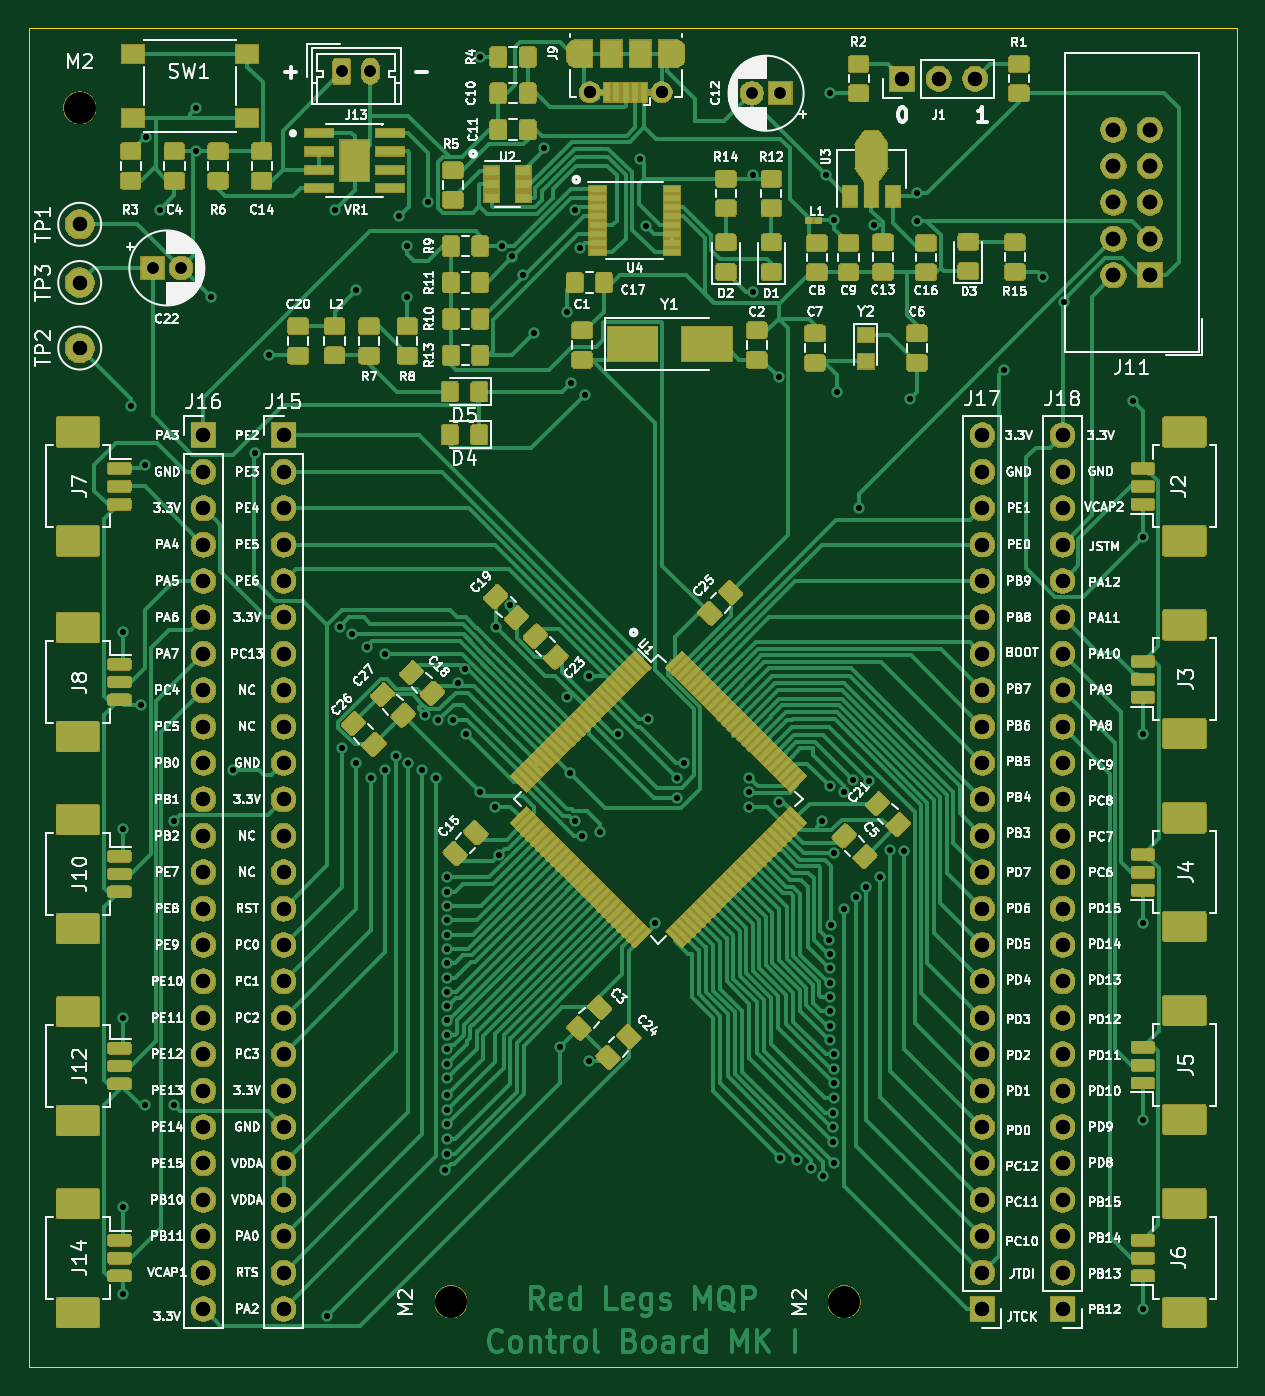
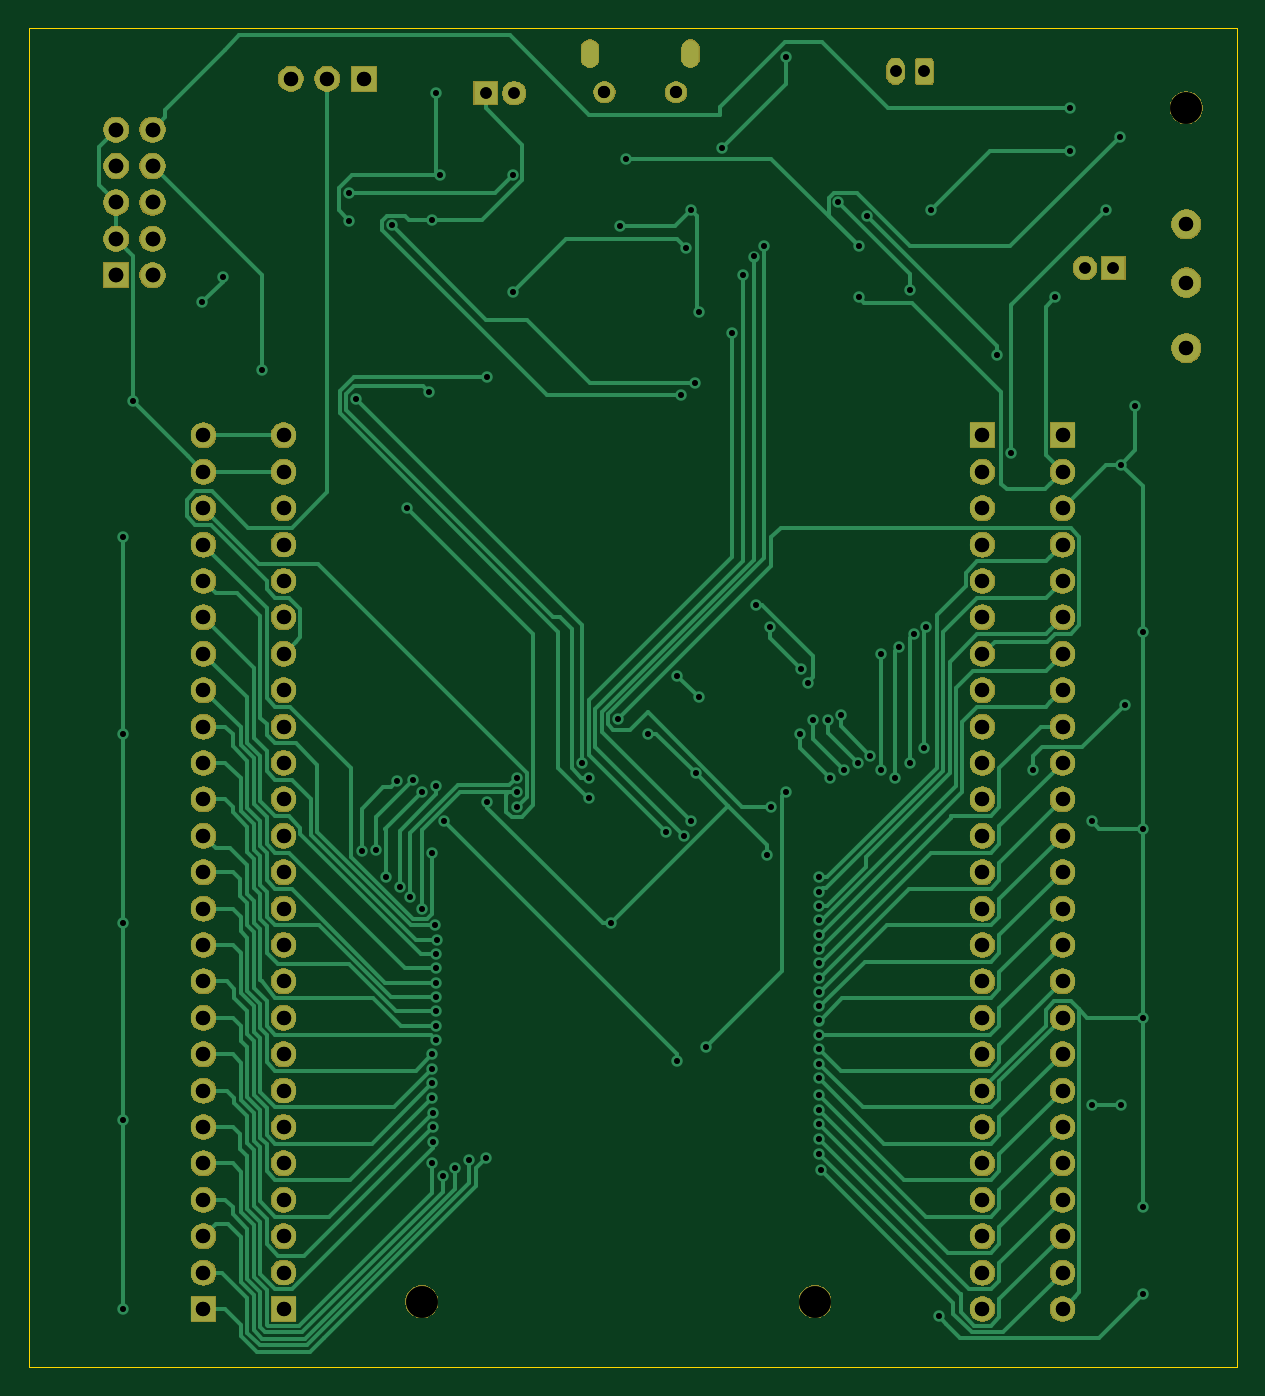
Circuit board: 12 layer files. Board 84.3 x 93.5 mm.
- bottom_copper: ControlBoard-B_Cu.gbl (45315 bytes)
- bottom_mask: ControlBoard-B_Mask.gbs (133473 bytes)
- paste: ControlBoard-B_Paste.gbp (508 bytes)
- bottom_silk: ControlBoard-B_SilkS.gbo (509 bytes)
- outline: ControlBoard-Edge_Cuts.gm1 (712 bytes)
- top_copper: ControlBoard-F_Cu.gtl (546071 bytes)
- top_mask: ControlBoard-F_Mask.gts (348239 bytes)
- paste: ControlBoard-F_Paste.gtp (453583 bytes)
- top_silk: ControlBoard-F_SilkS.gto (191053 bytes)
- drill: ControlBoard-NPTH.drl (336 bytes)
- drill: ControlBoard-PTH.drl (4430 bytes)
- drill: ControlBoard.drl (4444 bytes)

=== bottom_copper: ControlBoard-B_Cu.gbl (45315 bytes, source omitted) ===
=== bottom_mask: ControlBoard-B_Mask.gbs (133473 bytes, source omitted) ===
=== paste: ControlBoard-B_Paste.gbp ===
G04 #@! TF.GenerationSoftware,KiCad,Pcbnew,(5.1.5)-3*
G04 #@! TF.CreationDate,2020-04-08T17:46:41-04:00*
G04 #@! TF.ProjectId,ControlBoard,436f6e74-726f-46c4-926f-6172642e6b69,rev?*
G04 #@! TF.SameCoordinates,Original*
G04 #@! TF.FileFunction,Paste,Bot*
G04 #@! TF.FilePolarity,Positive*
%FSLAX46Y46*%
G04 Gerber Fmt 4.6, Leading zero omitted, Abs format (unit mm)*
G04 Created by KiCad (PCBNEW (5.1.5)-3) date 2020-04-08 17:46:41*
%MOMM*%
%LPD*%
G04 APERTURE LIST*
G04 APERTURE END LIST*
M02*

=== bottom_silk: ControlBoard-B_SilkS.gbo ===
G04 #@! TF.GenerationSoftware,KiCad,Pcbnew,(5.1.5)-3*
G04 #@! TF.CreationDate,2020-04-06T19:00:27-04:00*
G04 #@! TF.ProjectId,ControlBoard,436f6e74-726f-46c4-926f-6172642e6b69,rev?*
G04 #@! TF.SameCoordinates,Original*
G04 #@! TF.FileFunction,Legend,Bot*
G04 #@! TF.FilePolarity,Positive*
%FSLAX46Y46*%
G04 Gerber Fmt 4.6, Leading zero omitted, Abs format (unit mm)*
G04 Created by KiCad (PCBNEW (5.1.5)-3) date 2020-04-06 19:00:27*
%MOMM*%
%LPD*%
G04 APERTURE LIST*
G04 APERTURE END LIST*
M02*

=== outline: ControlBoard-Edge_Cuts.gm1 ===
G04 #@! TF.GenerationSoftware,KiCad,Pcbnew,(5.1.5)-3*
G04 #@! TF.CreationDate,2020-04-06T19:00:28-04:00*
G04 #@! TF.ProjectId,ControlBoard,436f6e74-726f-46c4-926f-6172642e6b69,rev?*
G04 #@! TF.SameCoordinates,Original*
G04 #@! TF.FileFunction,Profile,NP*
%FSLAX46Y46*%
G04 Gerber Fmt 4.6, Leading zero omitted, Abs format (unit mm)*
G04 Created by KiCad (PCBNEW (5.1.5)-3) date 2020-04-06 19:00:28*
%MOMM*%
%LPD*%
G04 APERTURE LIST*
%ADD10C,0.100000*%
G04 APERTURE END LIST*
D10*
X223520000Y-144272000D02*
X139192000Y-144272000D01*
X139192000Y-144272000D02*
X139192000Y-50800000D01*
X139192000Y-50800000D02*
X223520000Y-50800000D01*
X223520000Y-50800000D02*
X223520000Y-144272000D01*
M02*

=== top_copper: ControlBoard-F_Cu.gtl (546071 bytes, source omitted) ===
=== top_mask: ControlBoard-F_Mask.gts (348239 bytes, source omitted) ===
=== paste: ControlBoard-F_Paste.gtp (453583 bytes, source omitted) ===
=== top_silk: ControlBoard-F_SilkS.gto (191053 bytes, source omitted) ===
=== drill: ControlBoard-NPTH.drl ===
M48
; DRILL file {KiCad (5.1.5)-3} date 4/8/2020 5:46:45 PM
; FORMAT={-:-/ absolute / inch / decimal}
; #@! TF.CreationDate,2020-04-08T17:46:45-04:00
; #@! TF.GenerationSoftware,Kicad,Pcbnew,(5.1.5)-3
; #@! TF.FileFunction,NonPlated,1,2,NPTH
FMAT,2
INCH
T1C0.0866
%
G90
G05
T1
X6.64Y-5.5
X5.62Y-2.22
X7.72Y-5.5
T0
M30

=== drill: ControlBoard-PTH.drl ===
M48
; DRILL file {KiCad (5.1.5)-3} date 4/8/2020 5:46:45 PM
; FORMAT={-:-/ absolute / inch / decimal}
; #@! TF.CreationDate,2020-04-08T17:46:45-04:00
; #@! TF.GenerationSoftware,Kicad,Pcbnew,(5.1.5)-3
; #@! TF.FileFunction,Plated,1,2,PTH
FMAT,2
INCH
T1C0.0157
T2C0.0236
T3C0.0315
T4C0.0335
T5C0.0394
T6C0.0400
%
G90
G05
T1
X5.74Y-3.66
X5.74Y-4.2
X5.74Y-4.72
X5.74Y-5.24
X5.74Y-5.48
X5.76Y-3.04
X5.7892Y-3.86
X5.8Y-3.2
X5.8Y-4.96
X5.8029Y-2.3
X5.84Y-2.5
X5.88Y-4.18
X5.88Y-4.96
X5.94Y-2.22
X5.94Y-2.34
X5.98Y-2.74
X6.04Y-4.04
X6.1024Y-3.1693
X6.14Y-2.9
X6.3Y-5.54
X6.32Y-2.5
X6.3345Y-3.6459
X6.34Y-3.98
X6.3689Y-3.6649
X6.38Y-2.72
X6.38Y-4.02
X6.4085Y-3.7
X6.42Y-4.06
X6.46Y-3.72
X6.46Y-4.04
X6.4885Y-4.0
X6.4979Y-2.5179
X6.52Y-2.6
X6.52Y-2.74
X6.5218Y-4.0211
X6.56Y-4.04
X6.5692Y-3.8872
X6.5761Y-2.48
X6.6Y-4.06
X6.6055Y-3.9023
X6.6246Y-5.1384
X6.6285Y-4.3337
X6.6285Y-4.3731
X6.6285Y-4.4124
X6.6285Y-4.4518
X6.6285Y-4.4912
X6.6285Y-4.5306
X6.6285Y-4.5699
X6.6285Y-4.6093
X6.6285Y-4.6487
X6.6285Y-4.688
X6.6285Y-4.7274
X6.6285Y-4.7668
X6.6285Y-4.8062
X6.6285Y-4.9326
X6.629Y-4.846
X6.629Y-4.9724
X6.6293Y-4.8861
X6.6293Y-5.0125
X6.6294Y-5.0528
X6.6295Y-5.0931
X6.6467Y-3.9015
X6.66Y-3.8
X6.6773Y-3.7627
X6.68Y-3.94
X6.72Y-2.08
X6.72Y-4.1
X6.76Y-4.14
X6.7629Y-3.6451
X6.7716Y-4.2716
X6.78Y-2.6
X6.8023Y-3.5849
X6.8085Y-2.6285
X6.8387Y-2.6787
X6.8672Y-2.84
X6.895Y-2.33
X6.94Y-4.8
X6.96Y-2.78
X6.96Y-3.84
X6.9682Y-4.0482
X6.9685Y-2.9764
X6.98Y-4.18
X6.9802Y-2.5002
X6.995Y-2.605
X7.0Y-4.22
X7.0079Y-3.0079
X7.02Y-3.78
X7.02Y-4.84
X7.0502Y-4.2102
X7.1Y-3.94
X7.16Y-2.36
X7.1755Y-2.5445
X7.18Y-3.9
X7.2Y-4.46
X7.26Y-4.06
X7.26Y-4.1171
X7.2802Y-4.0202
X7.4598Y-4.1002
X7.46Y-4.06
X7.46Y-4.14
X7.47Y-2.405
X7.47Y-2.7265
X7.54Y-2.96
X7.54Y-4.1269
X7.5446Y-5.1054
X7.5898Y-5.1102
X7.6294Y-5.1334
X7.6593Y-4.1807
X7.6629Y-5.1542
X7.67Y-2.405
X7.6794Y-4.5053
X7.68Y-4.584
X7.68Y-4.6628
X7.68Y-2.18
X7.68Y-4.7022
X7.68Y-4.7415
X7.68Y-4.7809
X7.68Y-4.6234
X7.6801Y-4.5447
X7.6802Y-4.0841
X7.6835Y-4.4661
X7.6905Y-5.0613
X7.6906Y-5.021
X7.6907Y-4.9807
X7.6909Y-4.9405
X7.6911Y-4.9004
X7.6913Y-4.8602
X7.6914Y-5.12
X7.6915Y-4.268
X7.6915Y-4.82
X7.6929Y-2.5276
X7.7Y-3.0
X7.72Y-4.1
X7.72Y-4.42
X7.7443Y-4.0655
X7.7515Y-4.3878
X7.76Y-3.32
X7.78Y-4.36
X7.7896Y-4.0704
X7.8031Y-2.5433
X7.8173Y-4.3328
X7.8459Y-4.2585
X7.885Y-4.2626
X7.9Y-3.02
X7.92Y-2.455
X7.92Y-2.53
X8.16Y-2.94
X8.2677Y-2.685
X8.3228Y-2.7535
X8.5132Y-3.0268
X8.54Y-3.4
X8.54Y-3.94
X8.54Y-4.46
X8.54Y-5.0
X8.54Y-5.52
T3
X7.4663Y-2.18
X7.545Y-2.18
X6.34Y-2.12
X6.4187Y-2.12
X5.82Y-2.66
X5.8987Y-2.66
T4
X7.0216Y-2.1776
X7.2184Y-2.1776
T5
X8.32Y-3.12
X8.32Y-3.22
X8.32Y-3.32
X8.32Y-3.42
X8.32Y-3.52
X8.32Y-3.62
X8.32Y-3.72
X8.32Y-3.82
X8.32Y-3.92
X8.32Y-4.02
X8.32Y-4.12
X8.32Y-4.22
X8.32Y-4.32
X8.32Y-4.42
X8.32Y-4.52
X8.32Y-4.62
X8.32Y-4.72
X8.32Y-4.82
X8.32Y-4.92
X8.32Y-5.02
X8.32Y-5.12
X8.32Y-5.22
X8.32Y-5.32
X8.32Y-5.42
X8.32Y-5.52
X5.62Y-2.7
X5.96Y-3.12
X5.96Y-3.22
X5.96Y-3.32
X5.96Y-3.42
X5.96Y-3.52
X5.96Y-3.62
X5.96Y-3.72
X5.96Y-3.82
X5.96Y-3.92
X5.96Y-4.02
X5.96Y-4.12
X5.96Y-4.22
X5.96Y-4.32
X5.96Y-4.42
X5.96Y-4.52
X5.96Y-4.62
X5.96Y-4.72
X5.96Y-4.82
X5.96Y-4.92
X5.96Y-5.02
X5.96Y-5.12
X5.96Y-5.22
X5.96Y-5.32
X5.96Y-5.42
X5.96Y-5.52
X6.18Y-3.12
X6.18Y-3.22
X6.18Y-3.32
X6.18Y-3.42
X6.18Y-3.52
X6.18Y-3.62
X6.18Y-3.72
X6.18Y-3.82
X6.18Y-3.92
X6.18Y-4.02
X6.18Y-4.12
X6.18Y-4.22
X6.18Y-4.32
X6.18Y-4.42
X6.18Y-4.52
X6.18Y-4.62
X6.18Y-4.72
X6.18Y-4.82
X6.18Y-4.92
X6.18Y-5.02
X6.18Y-5.12
X6.18Y-5.22
X6.18Y-5.32
X6.18Y-5.42
X6.18Y-5.52
X5.62Y-2.54
X8.1Y-3.1198
X8.1Y-3.2198
X8.1Y-3.3198
X8.1Y-3.4198
X8.1Y-3.5198
X8.1Y-3.6198
X8.1Y-3.7198
X8.1Y-3.8198
X8.1Y-3.9198
X8.1Y-4.0198
X8.1Y-4.1198
X8.1Y-4.2198
X8.1Y-4.3198
X8.1Y-4.4198
X8.1Y-4.5198
X8.1Y-4.6198
X8.1Y-4.7198
X8.1Y-4.8198
X8.1Y-4.9198
X8.1Y-5.0198
X8.1Y-5.1198
X8.1Y-5.2198
X8.1Y-5.3198
X8.1Y-5.4198
X8.1Y-5.5198
X5.62Y-2.88
X7.88Y-2.14
X7.98Y-2.14
X8.08Y-2.14
T6
X8.46Y-2.28
X8.46Y-2.38
X8.46Y-2.48
X8.46Y-2.58
X8.46Y-2.68
X8.56Y-2.28
X8.56Y-2.38
X8.56Y-2.48
X8.56Y-2.58
X8.56Y-2.68
T2
G00X6.9822Y-2.0851
M15
G01X6.9822Y-2.0575
M16
G05
G00X7.2578Y-2.0575
M15
G01X7.2578Y-2.0851
M16
G05
T0
M30

=== drill: ControlBoard.drl ===
M48
; DRILL file {KiCad (5.1.5)-3} date 4/6/2020 7:00:33 PM
; FORMAT={-:-/ absolute / inch / decimal}
; #@! TF.CreationDate,2020-04-06T19:00:33-04:00
; #@! TF.GenerationSoftware,Kicad,Pcbnew,(5.1.5)-3
FMAT,2
INCH
T1C0.0157
T2C0.0236
T3C0.0315
T4C0.0335
T5C0.0394
T6C0.0400
T7C0.0866
%
G90
G05
T1
X5.74Y-3.66
X5.74Y-4.2
X5.74Y-4.72
X5.74Y-5.24
X5.74Y-5.48
X5.76Y-3.04
X5.7892Y-3.86
X5.8Y-3.2
X5.8Y-4.96
X5.8029Y-2.3
X5.84Y-2.5
X5.88Y-4.18
X5.88Y-4.96
X5.94Y-2.22
X5.94Y-2.34
X5.98Y-2.74
X6.04Y-4.04
X6.1024Y-3.1693
X6.14Y-2.9
X6.3Y-5.54
X6.32Y-2.5
X6.3345Y-3.6459
X6.34Y-3.98
X6.3689Y-3.6649
X6.38Y-2.72
X6.38Y-4.02
X6.4085Y-3.7
X6.42Y-4.06
X6.46Y-3.72
X6.46Y-4.04
X6.4885Y-4.0
X6.4979Y-2.5179
X6.52Y-2.6
X6.52Y-2.74
X6.5218Y-4.0211
X6.56Y-4.04
X6.5692Y-3.8872
X6.5761Y-2.48
X6.6Y-4.06
X6.6055Y-3.9023
X6.6246Y-5.1384
X6.6285Y-4.3337
X6.6285Y-4.3731
X6.6285Y-4.4124
X6.6285Y-4.4518
X6.6285Y-4.4912
X6.6285Y-4.5306
X6.6285Y-4.5699
X6.6285Y-4.6093
X6.6285Y-4.6487
X6.6285Y-4.688
X6.6285Y-4.7274
X6.6285Y-4.7668
X6.6285Y-4.8062
X6.6285Y-4.9326
X6.629Y-4.846
X6.629Y-4.9724
X6.6293Y-4.8861
X6.6293Y-5.0125
X6.6294Y-5.0528
X6.6295Y-5.0931
X6.6467Y-3.9015
X6.66Y-3.8
X6.6773Y-3.7627
X6.68Y-3.94
X6.72Y-2.08
X6.72Y-4.1
X6.76Y-4.14
X6.7629Y-3.6451
X6.7716Y-4.2716
X6.78Y-2.6
X6.8023Y-3.5849
X6.8085Y-2.6285
X6.8387Y-2.6787
X6.8672Y-2.84
X6.895Y-2.33
X6.94Y-4.8
X6.96Y-2.78
X6.96Y-3.84
X6.9682Y-4.0482
X6.9685Y-2.9764
X6.98Y-4.18
X6.9802Y-2.5002
X6.995Y-2.605
X7.0Y-4.22
X7.0079Y-3.0079
X7.02Y-3.78
X7.02Y-4.84
X7.0502Y-4.2102
X7.1Y-3.94
X7.16Y-2.36
X7.1755Y-2.5445
X7.18Y-3.9
X7.2Y-4.46
X7.26Y-4.06
X7.26Y-4.1171
X7.2802Y-4.0202
X7.4598Y-4.1002
X7.46Y-4.06
X7.46Y-4.14
X7.47Y-2.405
X7.47Y-2.7265
X7.54Y-2.96
X7.54Y-4.1269
X7.5446Y-5.1054
X7.5898Y-5.1102
X7.6294Y-5.1334
X7.6593Y-4.1807
X7.6629Y-5.1542
X7.67Y-2.405
X7.6794Y-4.5053
X7.68Y-4.584
X7.68Y-4.6628
X7.68Y-2.18
X7.68Y-4.7022
X7.68Y-4.7415
X7.68Y-4.7809
X7.68Y-4.6234
X7.6801Y-4.5447
X7.6802Y-4.0841
X7.6835Y-4.4661
X7.6905Y-5.0613
X7.6906Y-5.021
X7.6907Y-4.9807
X7.6909Y-4.9405
X7.6911Y-4.9004
X7.6913Y-4.8602
X7.6914Y-5.12
X7.6915Y-4.268
X7.6915Y-4.82
X7.6929Y-2.5276
X7.7Y-3.0
X7.72Y-4.1
X7.72Y-4.42
X7.7443Y-4.0655
X7.7515Y-4.3878
X7.76Y-3.32
X7.78Y-4.36
X7.7896Y-4.0704
X7.8031Y-2.5433
X7.8173Y-4.3328
X7.8459Y-4.2585
X7.885Y-4.2626
X7.9Y-3.02
X7.92Y-2.455
X7.92Y-2.53
X8.16Y-2.94
X8.2677Y-2.685
X8.3228Y-2.7535
X8.5132Y-3.0268
X8.54Y-3.4
X8.54Y-3.94
X8.54Y-4.46
X8.54Y-5.0
X8.54Y-5.52
T3
X5.82Y-2.66
X5.8987Y-2.66
X6.34Y-2.12
X6.4187Y-2.12
X7.4663Y-2.18
X7.545Y-2.18
T4
X7.0216Y-2.1776
X7.2184Y-2.1776
T5
X5.62Y-2.7
X8.32Y-3.12
X8.32Y-3.22
X8.32Y-3.32
X8.32Y-3.42
X8.32Y-3.52
X8.32Y-3.62
X8.32Y-3.72
X8.32Y-3.82
X8.32Y-3.92
X8.32Y-4.02
X8.32Y-4.12
X8.32Y-4.22
X8.32Y-4.32
X8.32Y-4.42
X8.32Y-4.52
X8.32Y-4.62
X8.32Y-4.72
X8.32Y-4.82
X8.32Y-4.92
X8.32Y-5.02
X8.32Y-5.12
X8.32Y-5.22
X8.32Y-5.32
X8.32Y-5.42
X8.32Y-5.52
X5.62Y-2.54
X5.62Y-2.88
X6.18Y-3.12
X6.18Y-3.22
X6.18Y-3.32
X6.18Y-3.42
X6.18Y-3.52
X6.18Y-3.62
X6.18Y-3.72
X6.18Y-3.82
X6.18Y-3.92
X6.18Y-4.02
X6.18Y-4.12
X6.18Y-4.22
X6.18Y-4.32
X6.18Y-4.42
X6.18Y-4.52
X6.18Y-4.62
X6.18Y-4.72
X6.18Y-4.82
X6.18Y-4.92
X6.18Y-5.02
X6.18Y-5.12
X6.18Y-5.22
X6.18Y-5.32
X6.18Y-5.42
X6.18Y-5.52
X5.96Y-3.12
X5.96Y-3.22
X5.96Y-3.32
X5.96Y-3.42
X5.96Y-3.52
X5.96Y-3.62
X5.96Y-3.72
X5.96Y-3.82
X5.96Y-3.92
X5.96Y-4.02
X5.96Y-4.12
X5.96Y-4.22
X5.96Y-4.32
X5.96Y-4.42
X5.96Y-4.52
X5.96Y-4.62
X5.96Y-4.72
X5.96Y-4.82
X5.96Y-4.92
X5.96Y-5.02
X5.96Y-5.12
X5.96Y-5.22
X5.96Y-5.32
X5.96Y-5.42
X5.96Y-5.52
X7.88Y-2.14
X7.98Y-2.14
X8.08Y-2.14
X8.1Y-3.1198
X8.1Y-3.2198
X8.1Y-3.3198
X8.1Y-3.4198
X8.1Y-3.5198
X8.1Y-3.6198
X8.1Y-3.7198
X8.1Y-3.8198
X8.1Y-3.9198
X8.1Y-4.0198
X8.1Y-4.1198
X8.1Y-4.2198
X8.1Y-4.3198
X8.1Y-4.4198
X8.1Y-4.5198
X8.1Y-4.6198
X8.1Y-4.7198
X8.1Y-4.8198
X8.1Y-4.9198
X8.1Y-5.0198
X8.1Y-5.1198
X8.1Y-5.2198
X8.1Y-5.3198
X8.1Y-5.4198
X8.1Y-5.5198
T6
X8.46Y-2.28
X8.46Y-2.38
X8.46Y-2.48
X8.46Y-2.58
X8.46Y-2.68
X8.56Y-2.28
X8.56Y-2.38
X8.56Y-2.48
X8.56Y-2.58
X8.56Y-2.68
T7
X7.72Y-5.5
X6.64Y-5.5
X5.62Y-2.22
T2
G00X6.9822Y-2.0851
M15
G01X6.9822Y-2.0575
M16
G05
G00X7.2578Y-2.0575
M15
G01X7.2578Y-2.0851
M16
G05
T0
M30

